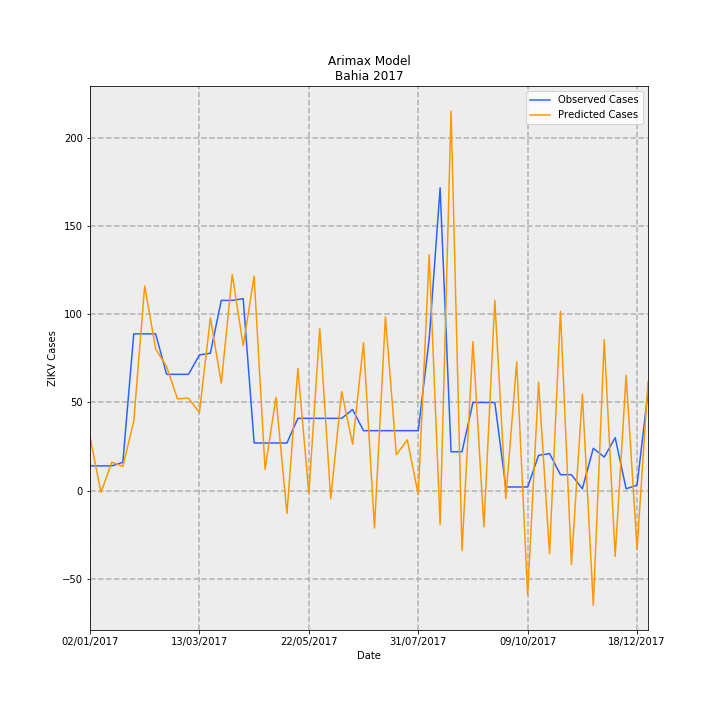

Data behind this chart, as committed beside it:
Date, predictions_incidence, observed_incidence, Predicted Cases, Observed Cases, error
02/01/2017, 0.1992, 0.09124, 30.57, 14.0, -16.57
09/01/2017, -0.007266, 0.09124, -1.115, 14.0, 15.11
16/01/2017, 0.1051, 0.09124, 16.13, 14.0, -2.129
23/01/2017, 0.08904, 0.1043, 13.66, 16.0, 2.338
30/01/2017, 0.2566, 0.58, 39.37, 89.0, 49.63
06/02/2017, 0.7577, 0.58, 116.3, 89.0, -27.27
13/02/2017, 0.5244, 0.58, 80.47, 89.0, 8.531
20/02/2017, 0.4589, 0.4301, 70.42, 66.0, -4.415
27/02/2017, 0.3393, 0.4301, 52.06, 66.0, 13.94
06/03/2017, 0.342, 0.4301, 52.48, 66.0, 13.52
13/03/2017, 0.2886, 0.5018, 44.28, 77.0, 32.72
20/03/2017, 0.6388, 0.5083, 98.03, 78.0, -20.03
27/03/2017, 0.3978, 0.7038, 61.04, 108, 46.96
03/04/2017, 0.7998, 0.7038, 122.7, 108, -14.73
10/04/2017, 0.5362, 0.7104, 82.27, 109.0, 26.73
17/04/2017, 0.793, 0.176, 121.7, 27, -94.68
24/04/2017, 0.07875, 0.176, 12.08, 27, 14.92
01/05/2017, 0.3452, 0.176, 52.97, 27, -25.97
08/05/2017, -0.08529, 0.176, -13.09, 27, 40.09
15/05/2017, 0.4525, 0.2672, 69.43, 41, -28.43
22/05/2017, -0.01086, 0.2672, -1.666, 41, 42.67
29/05/2017, 0.6, 0.2672, 92.07, 41, -51.07
05/06/2017, -0.0311, 0.2672, -4.772, 41, 45.77
12/06/2017, 0.3658, 0.2672, 56.14, 41, -15.14
19/06/2017, 0.1717, 0.2998, 26.34, 46.0, 19.66
26/06/2017, 0.5469, 0.2216, 83.92, 34.0, -49.92
03/07/2017, -0.1391, 0.2216, -21.34, 34.0, 55.34
10/07/2017, 0.6428, 0.2216, 98.63, 34.0, -64.63
17/07/2017, 0.1325, 0.2216, 20.33, 34.0, 13.67
24/07/2017, 0.1874, 0.2216, 28.75, 34.0, 5.25
31/07/2017, -0.01505, 0.2216, -2.309, 34.0, 36.31
07/08/2017, 0.8728, 0.5605, 133.9, 86.0, -47.93
14/08/2017, -0.126, 1.121, -19.33, 172.0, 191.3
21/08/2017, 1.405, 0.1434, 215.5, 22.0, -193.5
28/08/2017, -0.2219, 0.1434, -34.06, 22.0, 56.06
04/09/2017, 0.5514, 0.3259, 84.6, 50.0, -34.6
11/09/2017, -0.1342, 0.3259, -20.59, 50.0, 70.59
18/09/2017, 0.7044, 0.3259, 108.1, 50.0, -58.09
25/09/2017, -0.03017, 0.01303, -4.629, 2.0, 6.629
02/10/2017, 0.4765, 0.01303, 73.11, 2.0, -71.11
09/10/2017, -0.3852, 0.01303, -59.11, 2.0, 61.11
16/10/2017, 0.4011, 0.1303, 61.55, 20.0, -41.55
23/10/2017, -0.2341, 0.1369, -35.92, 21.0, 56.92
30/10/2017, 0.6633, 0.05865, 101.8, 9.0, -92.77
06/11/2017, -0.2737, 0.05865, -42, 9.0, 51
13/11/2017, 0.3559, 0.006517, 54.61, 1.0, -53.61
20/11/2017, -0.4249, 0.1564, -65.2, 24.0, 89.2
27/11/2017, 0.5587, 0.1238, 85.73, 19.0, -66.73
04/12/2017, -0.2443, 0.1955, -37.48, 30, 67.48
11/12/2017, 0.4264, 0.006517, 65.42, 1.0, -64.42
18/12/2017, -0.2173, 0.01955, -33.35, 3.0, 36.35
25/12/2017, 0.4032, 0.365, 61.86, 56.0, -5.865
